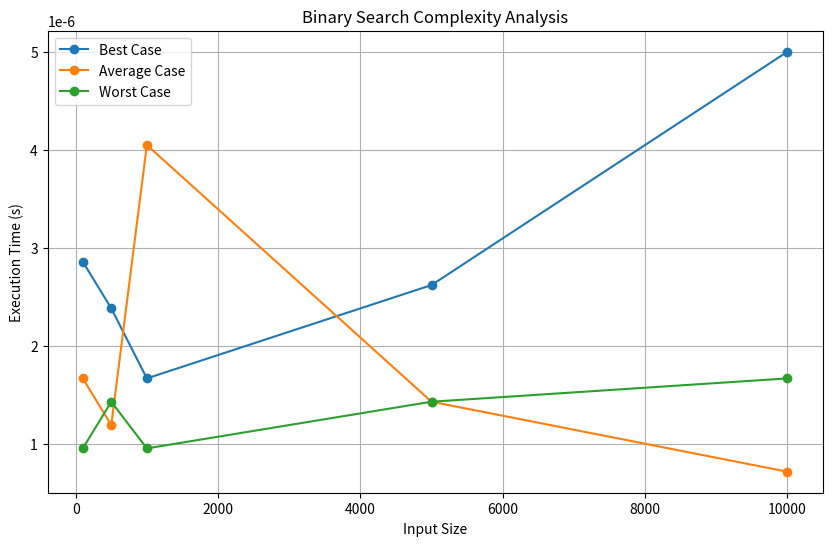

Python code for this plot: (Note: this script raises an exception after producing the figure.)
import time
import random
import matplotlib.pyplot as plt

def binary_search_iterative(arr, x):
    low = 0
    high = len(arr) - 1
    mid = 0
    while low <= high:
        mid = (high + low) // 2
        if arr[mid] < x:
            low = mid + 1
        elif arr[mid] > x:
            high = mid - 1
        else:
            return mid
    return -1

def analyze_binary_search(sizes):
    results = {'best': [], 'average': [], 'worst': []}
    for size in sizes:
        arr = sorted([random.randint(0, size*2) for _ in range(size)])
        
        # Best case: element is in the middle
        best_case_element = arr[size//2]
        start_time = time.time()
        binary_search_iterative(arr, best_case_element)
        end_time = time.time()
        results['best'].append(end_time - start_time)

        # Average case: element is random
        avg_case_element = random.randint(0, size*2)
        start_time = time.time()
        binary_search_iterative(arr, avg_case_element)
        end_time = time.time()
        results['average'].append(end_time - start_time)

        # Worst case: element is not in the array
        worst_case_element = -1 
        start_time = time.time()
        binary_search_iterative(arr, worst_case_element)
        end_time = time.time()
        results['worst'].append(end_time - start_time)
        
    return results

if __name__ == '__main__':
    input_sizes = [100, 500, 1000, 5000, 10000]
    analysis_results = analyze_binary_search(input_sizes)

    plt.figure(figsize=(10, 6))
    plt.plot(input_sizes, analysis_results['best'], marker='o', label='Best Case')
    plt.plot(input_sizes, analysis_results['average'], marker='o', label='Average Case')
    plt.plot(input_sizes, analysis_results['worst'], marker='o', label='Worst Case')
    
    plt.title('Binary Search Complexity Analysis')
    plt.xlabel('Input Size')
    plt.ylabel('Execution Time (s)')
    plt.legend()
    plt.grid(True)
    plt.savefig('3_Binary_Search/binary_search_analysis.png')
    plt.show()
